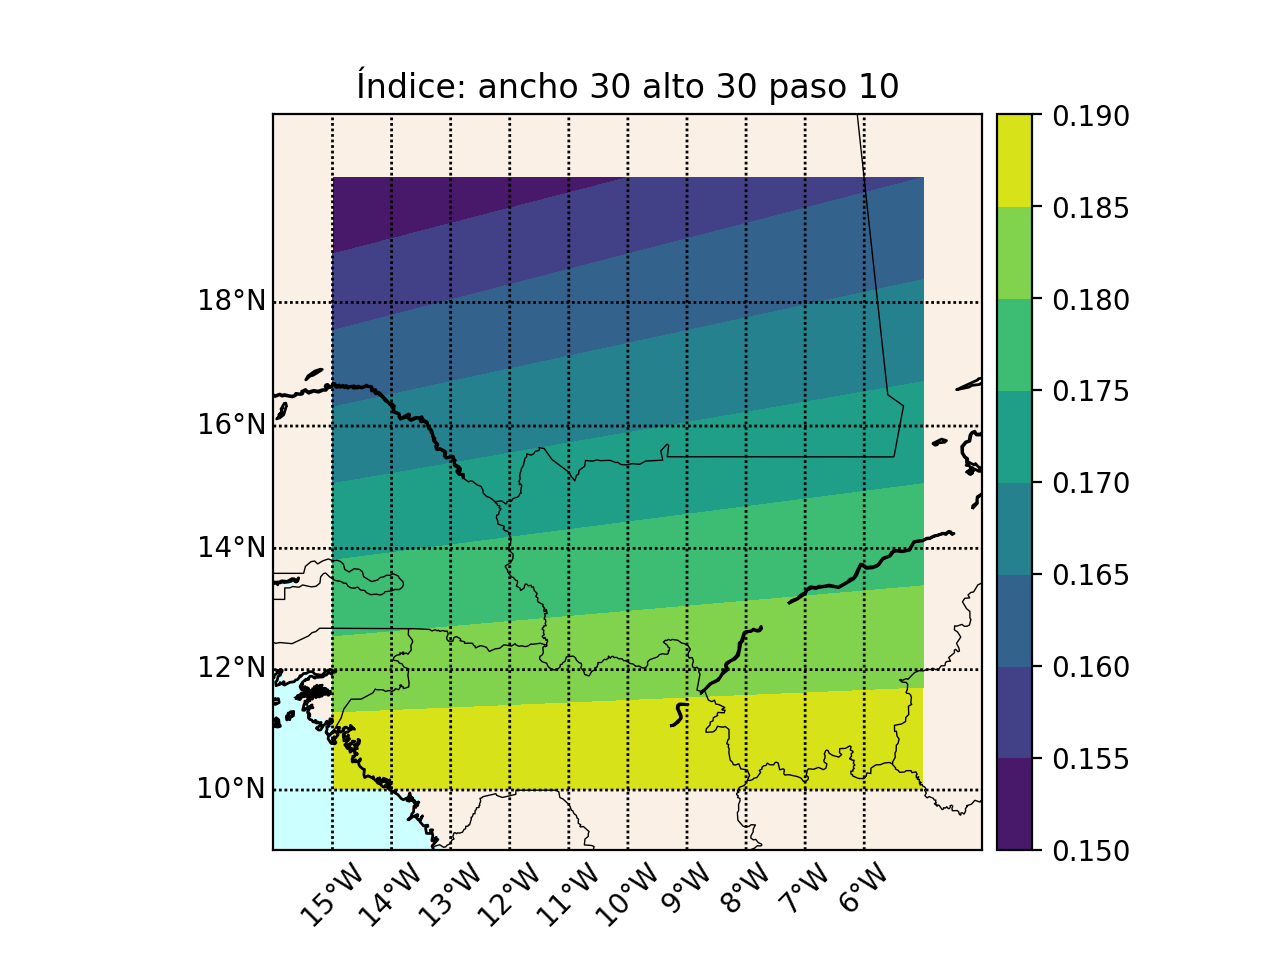

The data file committed next to this chart (first rows):
, 345.0, 355.0
20.0, 0.15, 0.16
10.0, 0.19, 0.19
